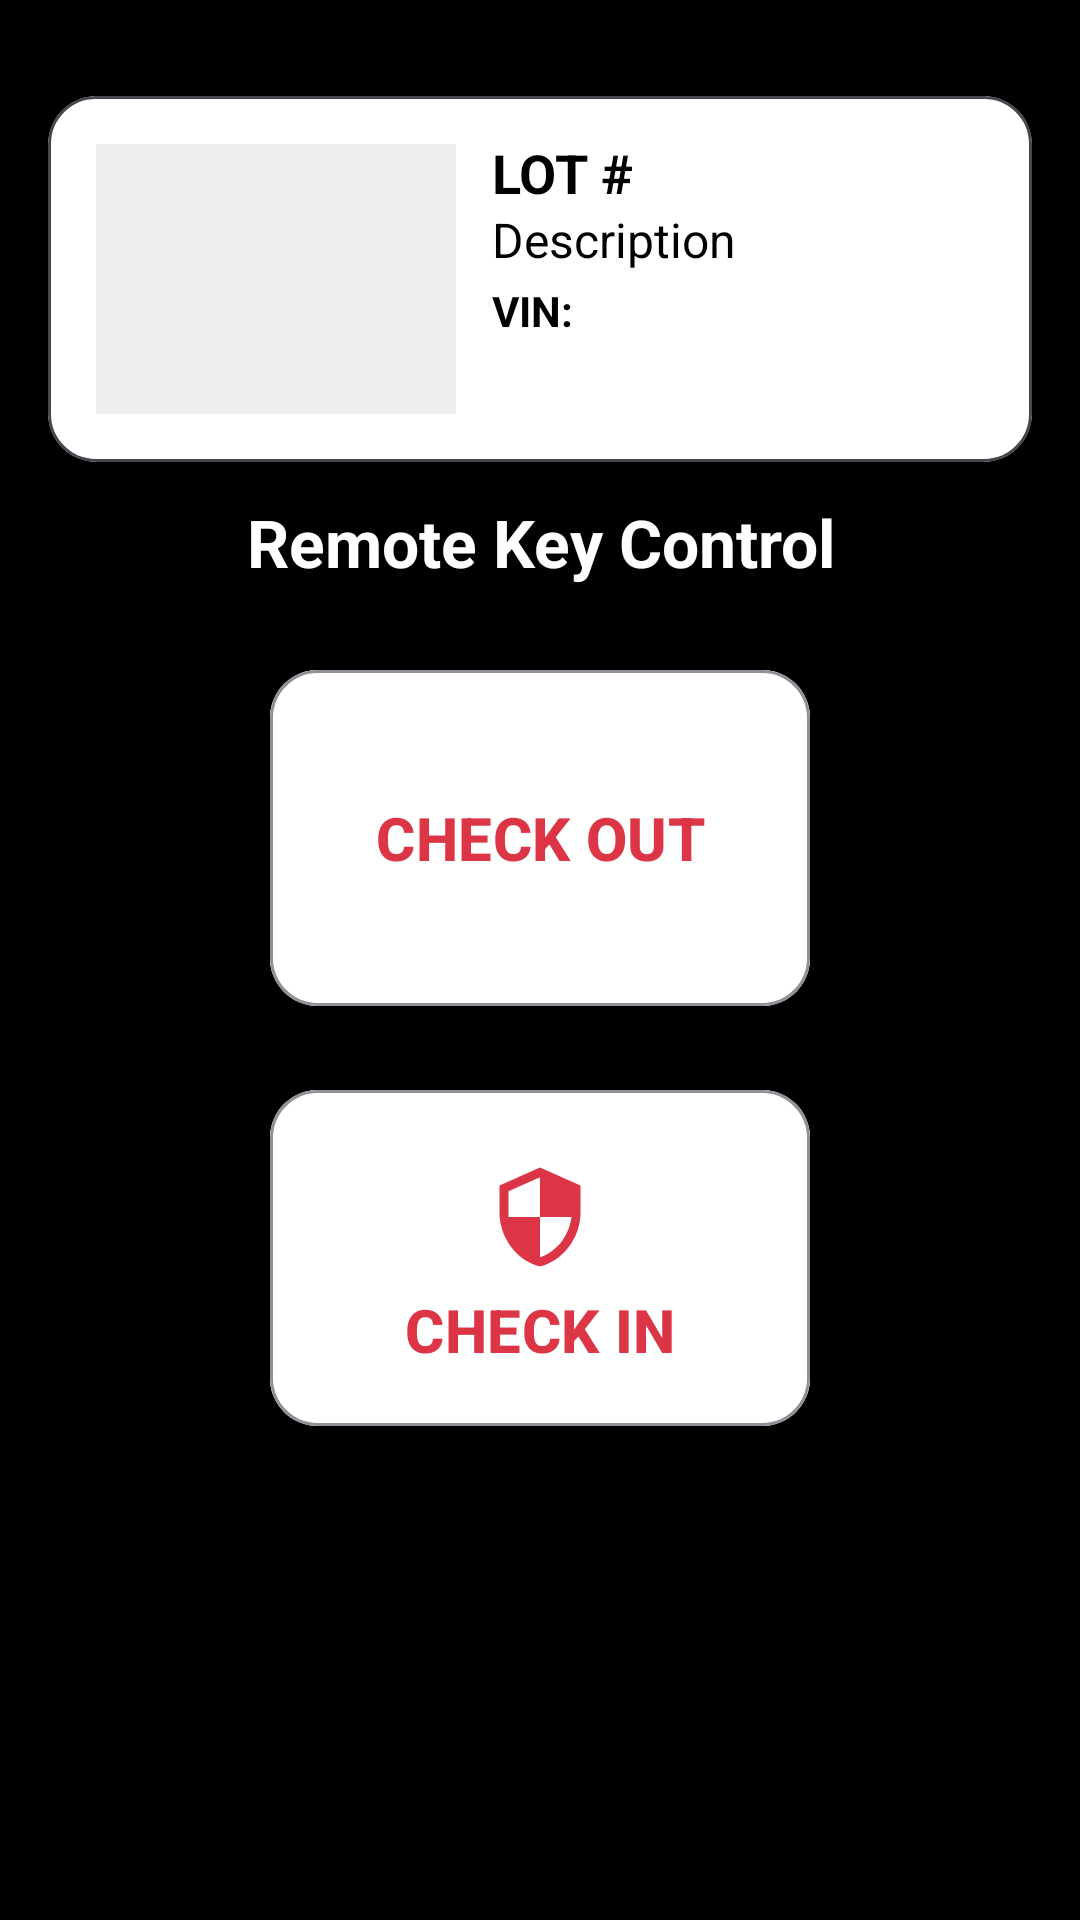

Android layout source for this screen:
<!-- AndroidManifest.xml: application theme Theme.GT6Driver -->
<!-- res/layout/activity_remote_key_control.xml -->
<?xml version="1.0" encoding="utf-8"?>
<androidx.constraintlayout.widget.ConstraintLayout
    xmlns:android="http://schemas.android.com/apk/res/android"
    xmlns:app="http://schemas.android.com/apk/res-auto"
    android:id="@+id/remoteKeyRoot"
    android:layout_width="match_parent"
    android:layout_height="match_parent"
    android:paddingTop="16dp"
    android:paddingBottom="0dp"
    android:background="@android:color/black"
    android:fitsSystemWindows="true">

    
    <androidx.constraintlayout.widget.Guideline
        android:id="@+id/leftGuide"
        android:layout_width="wrap_content"
        android:layout_height="wrap_content"
        android:orientation="vertical"
        app:layout_constraintGuide_begin="16dp" />

    <androidx.constraintlayout.widget.Guideline
        android:id="@+id/rightGuide"
        android:layout_width="wrap_content"
        android:layout_height="wrap_content"
        android:orientation="vertical"
        app:layout_constraintGuide_end="16dp" />

    
    <androidx.constraintlayout.widget.Guideline
        android:id="@+id/buttonLeftGuide"
        android:layout_width="wrap_content"
        android:layout_height="wrap_content"
        android:orientation="vertical"
        app:layout_constraintGuide_percent="0.25" />

    <androidx.constraintlayout.widget.Guideline
        android:id="@+id/buttonRightGuide"
        android:layout_width="wrap_content"
        android:layout_height="wrap_content"
        android:orientation="vertical"
        app:layout_constraintGuide_percent="0.75" />

    
    <com.google.android.material.card.MaterialCardView
        android:id="@+id/vehiclePanel"
        android:layout_width="0dp"
        android:layout_height="wrap_content"
        android:layout_marginTop="16dp"
        app:cardCornerRadius="16dp"
        app:cardElevation="2dp"
        app:cardBackgroundColor="@android:color/white"
        app:layout_constraintTop_toTopOf="parent"
        app:layout_constraintStart_toStartOf="@id/leftGuide"
        app:layout_constraintEnd_toEndOf="@id/rightGuide">

        <LinearLayout
            android:layout_width="match_parent"
            android:layout_height="wrap_content"
            android:orientation="horizontal"
            android:padding="16dp">

            <ImageView
                android:id="@+id/panelImage"
                android:layout_width="120dp"
                android:layout_height="90dp"
                android:layout_marginEnd="12dp"
                android:scaleType="centerCrop"
                android:contentDescription="@string/vehicle_thumbnail"
                android:background="#EEEEEE" />

            <LinearLayout
                android:layout_width="0dp"
                android:layout_height="wrap_content"
                android:layout_weight="1"
                android:orientation="vertical">

                <TextView
                    android:id="@+id/panelLot"
                    android:layout_width="match_parent"
                    android:layout_height="wrap_content"
                    android:text="LOT #"
                    android:textStyle="bold"
                    android:textSize="18sp"
                    android:textColor="@android:color/black"
                    android:includeFontPadding="false" />

                <TextView
                    android:id="@+id/panelDesc"
                    android:layout_width="match_parent"
                    android:layout_height="wrap_content"
                    android:layout_marginTop="2dp"
                    android:text="Description"
                    android:textSize="16sp"
                    android:textColor="@android:color/black"
                    android:includeFontPadding="false"
                    android:lineSpacingExtra="0dp" />

                <androidx.constraintlayout.widget.ConstraintLayout
                    android:layout_width="match_parent"
                    android:layout_height="wrap_content"
                    android:layout_marginTop="6dp">

                    <TextView
                        android:id="@+id/panelVinLabel"
                        android:layout_width="wrap_content"
                        android:layout_height="wrap_content"
                        android:text="VIN:"
                        android:textStyle="bold"
                        android:textSize="14sp"
                        android:textColor="@android:color/black"
                        android:includeFontPadding="false"
                        app:layout_constraintStart_toStartOf="parent"
                        app:layout_constraintTop_toTopOf="parent"
                        app:layout_constraintBottom_toBottomOf="parent" />

                    <TextView
                        android:id="@+id/panelVinValue"
                        android:layout_width="0dp"
                        android:layout_height="wrap_content"
                        android:text=""
                        android:textStyle="bold"
                        android:textSize="14sp"
                        android:textColor="@android:color/black"
                        android:includeFontPadding="false"
                        android:maxLines="1"
                        android:ellipsize="end"
                        android:layout_marginStart="6dp"
                        app:layout_constraintStart_toEndOf="@id/panelVinLabel"
                        app:layout_constraintEnd_toStartOf="@id/panelLocationName"
                        app:layout_constraintTop_toTopOf="@id/panelVinLabel"
                        app:layout_constraintBottom_toBottomOf="@id/panelVinLabel" />

                    <TextView
                        android:id="@+id/panelLocationName"
                        android:layout_width="wrap_content"
                        android:layout_height="wrap_content"
                        android:text=""
                        android:textStyle="bold"
                        android:textSize="14sp"
                        android:textColor="@android:color/black"
                        android:includeFontPadding="false"
                        app:layout_constraintEnd_toEndOf="parent"
                        app:layout_constraintTop_toTopOf="@id/panelVinLabel"
                        app:layout_constraintBottom_toBottomOf="@id/panelVinLabel" />
                </androidx.constraintlayout.widget.ConstraintLayout>

                <androidx.constraintlayout.widget.ConstraintLayout
                    android:layout_width="match_parent"
                    android:layout_height="wrap_content"
                    android:layout_marginTop="2dp">

                    <TextView
                        android:id="@+id/panelRowCol"
                        android:layout_width="wrap_content"
                        android:layout_height="wrap_content"
                        android:text=""
                        android:textStyle="bold"
                        android:textSize="14sp"
                        android:textColor="@android:color/black"
                        android:includeFontPadding="false"
                        app:layout_constraintEnd_toEndOf="parent"
                        app:layout_constraintTop_toTopOf="parent"
                        app:layout_constraintBottom_toBottomOf="parent" />
                </androidx.constraintlayout.widget.ConstraintLayout>

            </LinearLayout>
        </LinearLayout>
    </com.google.android.material.card.MaterialCardView>

    
    <TextView
        android:id="@+id/txtRemoteKeyTitle"
        android:layout_width="0dp"
        android:layout_height="wrap_content"
        android:layout_marginTop="12dp"
        android:gravity="center"
        android:text="Remote Key Control"
        android:textColor="@android:color/white"
        android:textSize="22sp"
        android:textStyle="bold"
        app:layout_constraintTop_toBottomOf="@id/vehiclePanel"
        app:layout_constraintStart_toStartOf="@id/leftGuide"
        app:layout_constraintEnd_toEndOf="@id/rightGuide" />

    
    <com.google.android.material.button.MaterialButton
        android:id="@+id/btnCheckOut"
        style="?attr/materialButtonOutlinedStyle"
        android:layout_width="0dp"
        android:layout_height="120dp"
        android:layout_marginTop="24dp"
        android:backgroundTint="@android:color/white"
        android:text="CHECK OUT"
        android:textAllCaps="true"
        android:textStyle="bold"
        android:textSize="20sp"
        android:textColor="@color/redButton"
        app:cornerRadius="16dp"
        app:icon="@drawable/ic_steering_24"
        app:iconTint="@color/redButton"
        app:iconSize="36dp"
        app:iconGravity="textTop"
        app:iconPadding="12dp"
        app:layout_constraintTop_toBottomOf="@id/txtRemoteKeyTitle"
        app:layout_constraintStart_toStartOf="@id/buttonLeftGuide"
        app:layout_constraintEnd_toEndOf="@id/buttonRightGuide" />

    
    <com.google.android.material.button.MaterialButton
        android:id="@+id/btnCheckIn"
        style="?attr/materialButtonOutlinedStyle"
        android:layout_width="0dp"
        android:layout_height="120dp"
        android:layout_marginTop="20dp"
        android:backgroundTint="@android:color/white"
        android:text="CHECK IN"
        android:textAllCaps="true"
        android:textStyle="bold"
        android:textSize="20sp"
        android:textColor="@color/redButton"
        app:cornerRadius="16dp"
        app:icon="@drawable/ic_baseline_security_24"
        app:iconTint="@color/redButton"
        app:iconSize="36dp"
        app:iconGravity="textTop"
        app:iconPadding="12dp"
        app:layout_constraintTop_toBottomOf="@id/btnCheckOut"
        app:layout_constraintStart_toStartOf="@id/buttonLeftGuide"
        app:layout_constraintEnd_toEndOf="@id/buttonRightGuide" />

</androidx.constraintlayout.widget.ConstraintLayout>
<!-- resources referenced by this layout -->
<resources>
  <color name="redButton">#DC3545</color>
  <!-- drawable ic_baseline_security_24 (drawable) -->
  <?xml version="1.0" encoding="utf-8"?>
  <vector xmlns:android="http://schemas.android.com/apk/res/android"
      android:width="24dp"
      android:height="24dp"
      android:viewportWidth="24"
      android:viewportHeight="24"
      android:tint="?attr/colorControlNormal">
  
      <path
          android:fillColor="@android:color/black"
          android:pathData="
              M12,1L3,5v6c0,5.55 3.84,10.74 9,12
              c5.16,-1.26 9,-6.45 9,-12V5l-9,-4z
              M12,11.99h7c-0.53,4.12 -3.28,7.79 -7,8.94V12H5V6.3l7,-3.11v8.8z" />
  </vector>
  <string name="vehicle_thumbnail">Vehicle thumbnail</string>
  <style name="Theme.GT6Driver" parent="Theme.Material3.Dark.NoActionBar">
          <item name="android:statusBarColor">@android:color/transparent</item>
          <item name="android:navigationBarColor">@android:color/transparent</item>
      </style>
</resources>
